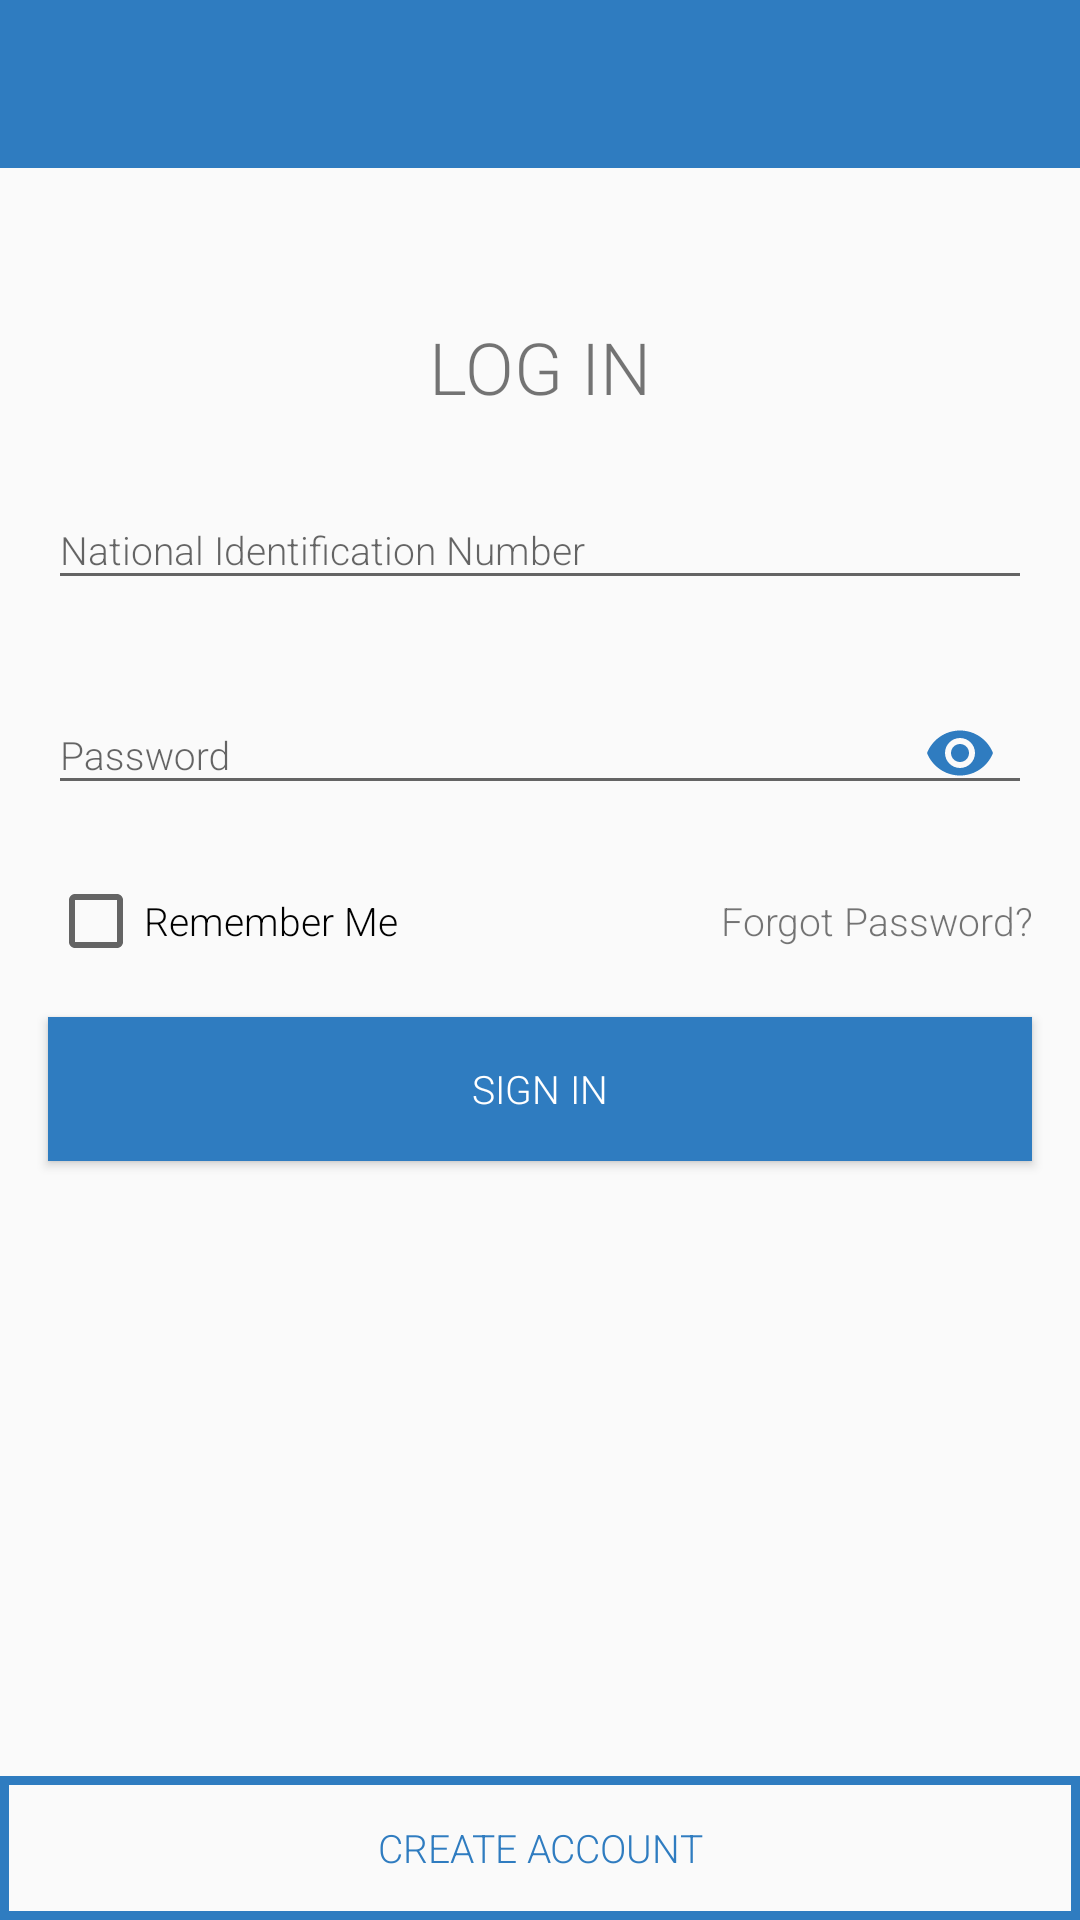

Here is an Android app screen rendered from its layout file. Give the layout XML and the strings, colors and styles it references.
<!-- AndroidManifest.xml: application theme AppTheme -->
<!-- res/layout/activity_sign_in.xml -->
<?xml version="1.0" encoding="utf-8"?>
<androidx.constraintlayout.widget.ConstraintLayout
    xmlns:android="http://schemas.android.com/apk/res/android"
    xmlns:app="http://schemas.android.com/apk/res-auto"
    xmlns:tools="http://schemas.android.com/tools"
    android:layout_width="match_parent"
    android:layout_height="match_parent"
    tools:context=".activities.SignIn">
    <androidx.appcompat.widget.Toolbar
        android:layout_width="match_parent"
        android:layout_height="wrap_content"
        app:layout_constraintTop_toTopOf="parent"
        android:background="@color/colorPrimary"
        android:id="@+id/toolbar"/>
    <TextView
        android:layout_width="wrap_content"
        android:layout_height="wrap_content"
        app:layout_constraintTop_toBottomOf="@id/toolbar"
        app:layout_constraintStart_toStartOf="parent"
        app:layout_constraintEnd_toEndOf="parent"
        android:layout_marginTop="50dp"
        android:text="LOG IN"
        android:textSize="24sp"
        android:fontFamily="sans-serif-light"
        android:id="@+id/title"/>
    <com.google.android.material.textfield.TextInputLayout
        android:layout_width="match_parent"
        android:layout_height="wrap_content"
        app:layout_constraintTop_toBottomOf="@id/title"
        android:layout_margin="16dp"
        android:id="@+id/edIdNoLayout">
        <com.google.android.material.textfield.TextInputEditText
            android:layout_width="match_parent"
            android:layout_height="wrap_content"
            android:id="@+id/edIdNo"
            android:inputType="number"
            android:hint="National Identification Number"
            android:maxLength="8"/>
    </com.google.android.material.textfield.TextInputLayout>
    <com.google.android.material.textfield.TextInputLayout
        android:layout_width="match_parent"
        android:layout_height="wrap_content"
        app:layout_constraintTop_toBottomOf="@id/edIdNoLayout"
        android:layout_margin="16dp"
        android:id="@+id/edPasswordLayout"
        app:passwordToggleEnabled="true"
        app:passwordToggleTint="@color/colorPrimary">
        <com.google.android.material.textfield.TextInputEditText
            android:layout_width="match_parent"
            android:layout_height="wrap_content"
            android:id="@+id/edPassword"
            android:inputType="textPassword"
            android:hint="Password"
            android:maxLength="8"/>
    </com.google.android.material.textfield.TextInputLayout>
    <CheckBox
        android:layout_width="0dp"
        android:layout_height="wrap_content"
        android:id="@+id/checkRemember"
        app:layout_constraintTop_toBottomOf="@id/edPasswordLayout"
        app:layout_constraintStart_toStartOf="parent"
        app:layout_constraintEnd_toStartOf="@id/txtForgotPassword"
        android:text="Remember Me"
        android:layout_marginStart="16dp"
        android:layout_marginTop="16dp"
        android:layout_marginEnd="2dp"/>
    <TextView
        android:layout_width="0dp"
        android:layout_height="0dp"
        android:id="@+id/txtForgotPassword"
        android:layout_marginEnd="16dp"
        android:layout_marginStart="2dp"
        android:layout_marginTop="16dp"
        android:layout_marginBottom="16dp"
        android:gravity="end|center_vertical"
        android:text="Forgot Password?"
        android:textColor="@color/blue"
        app:layout_constraintTop_toBottomOf="@id/edPasswordLayout"
        app:layout_constraintEnd_toEndOf="parent"
        app:layout_constraintBottom_toTopOf="@id/btnSignIn"
        app:layout_constraintStart_toEndOf="@id/checkRemember"/>
    <Button
        android:layout_width="match_parent"
        android:layout_height="wrap_content"
        android:layout_margin="16dp"
        app:layout_constraintTop_toBottomOf="@id/checkRemember"
        android:background="@color/colorPrimary"
        android:text="SIGN IN"
        android:layout_marginTop="24dp"
        android:id="@+id/btnSignIn"
        android:textColor="@color/white"/>
    <Button
        android:layout_width="match_parent"
        android:layout_height="wrap_content"
        app:layout_constraintBottom_toBottomOf="parent"
        android:background="@drawable/blue_outliner"
        android:text="CREATE ACCOUNT"
        android:id="@+id/btnCreateAccount"
        android:textColor="@color/colorPrimary"/>

</androidx.constraintlayout.widget.ConstraintLayout>
<!-- resources referenced by this layout -->
<resources>
  <color name="colorPrimary">#2F7CC0</color>
  <!-- drawable blue_outliner (drawable) -->
  <?xml version="1.0" encoding="utf-8"?>
  <shape xmlns:android="http://schemas.android.com/apk/res/android"
      android:shape="rectangle">
      <stroke android:color="@color/colorPrimary"
          android:width="3dp"/>
  
  </shape>
  <style name="AppTheme" parent="Theme.AppCompat.Light.NoActionBar">
          
          <item name="colorPrimary">@color/colorPrimary</item>
          <item name="colorPrimaryDark">@color/colorPrimaryDark</item>
          <item name="colorAccent">@color/accent</item>
          <item name="fontFamily">sans-serif-light</item>
          <item name="android:textSize">13sp</item>
      </style>
  <color name="colorPrimaryDark">#26659C</color>
  <!-- not gathered from this repository: default colours our renderer supplied (Android Studio template values) -->
  <color name="white">#FFFFFFFF</color>
</resources>
